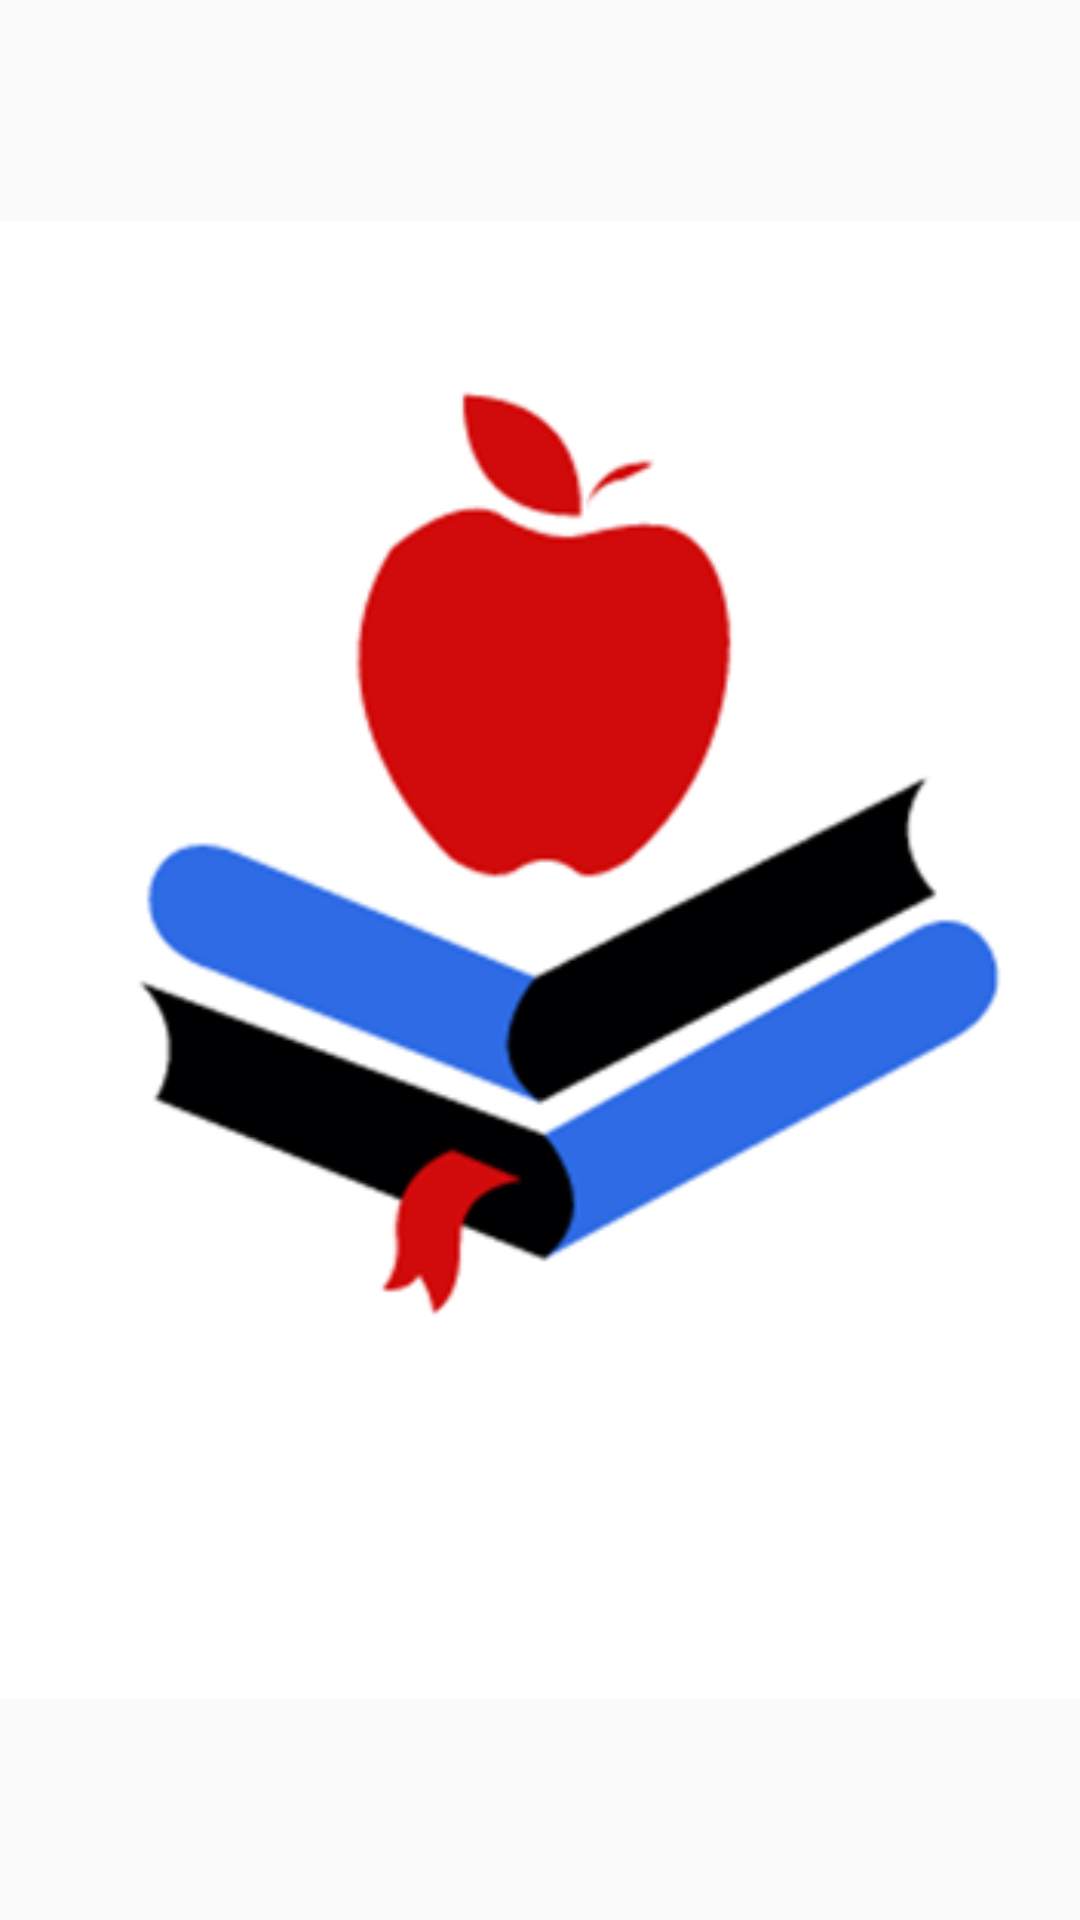

Layout XML and referenced resources for this Android screen:
<!-- AndroidManifest.xml: application theme AppTheme -->
<!-- res/layout/fragment_welcome.xml -->
<FrameLayout xmlns:android="http://schemas.android.com/apk/res/android"
    xmlns:tools="http://schemas.android.com/tools"
    android:layout_width="match_parent"
    android:layout_height="match_parent"
    tools:context="exemplo.restcliente.fragments.WelcomeFragment">



    <ImageView
        android:layout_width="match_parent"
        android:layout_height="match_parent"
        android:id="@+id/imageView2"
        android:layout_gravity="center"
        android:src="@drawable/fota" />

</FrameLayout>
<!-- resources referenced by this layout -->
<resources>
  <!-- drawable fota: png bitmap (drawable, 23446 bytes) -->
  <style name="AppTheme" parent="Theme.AppCompat.DayNight.NoActionBar">
  
      </style>
</resources>
